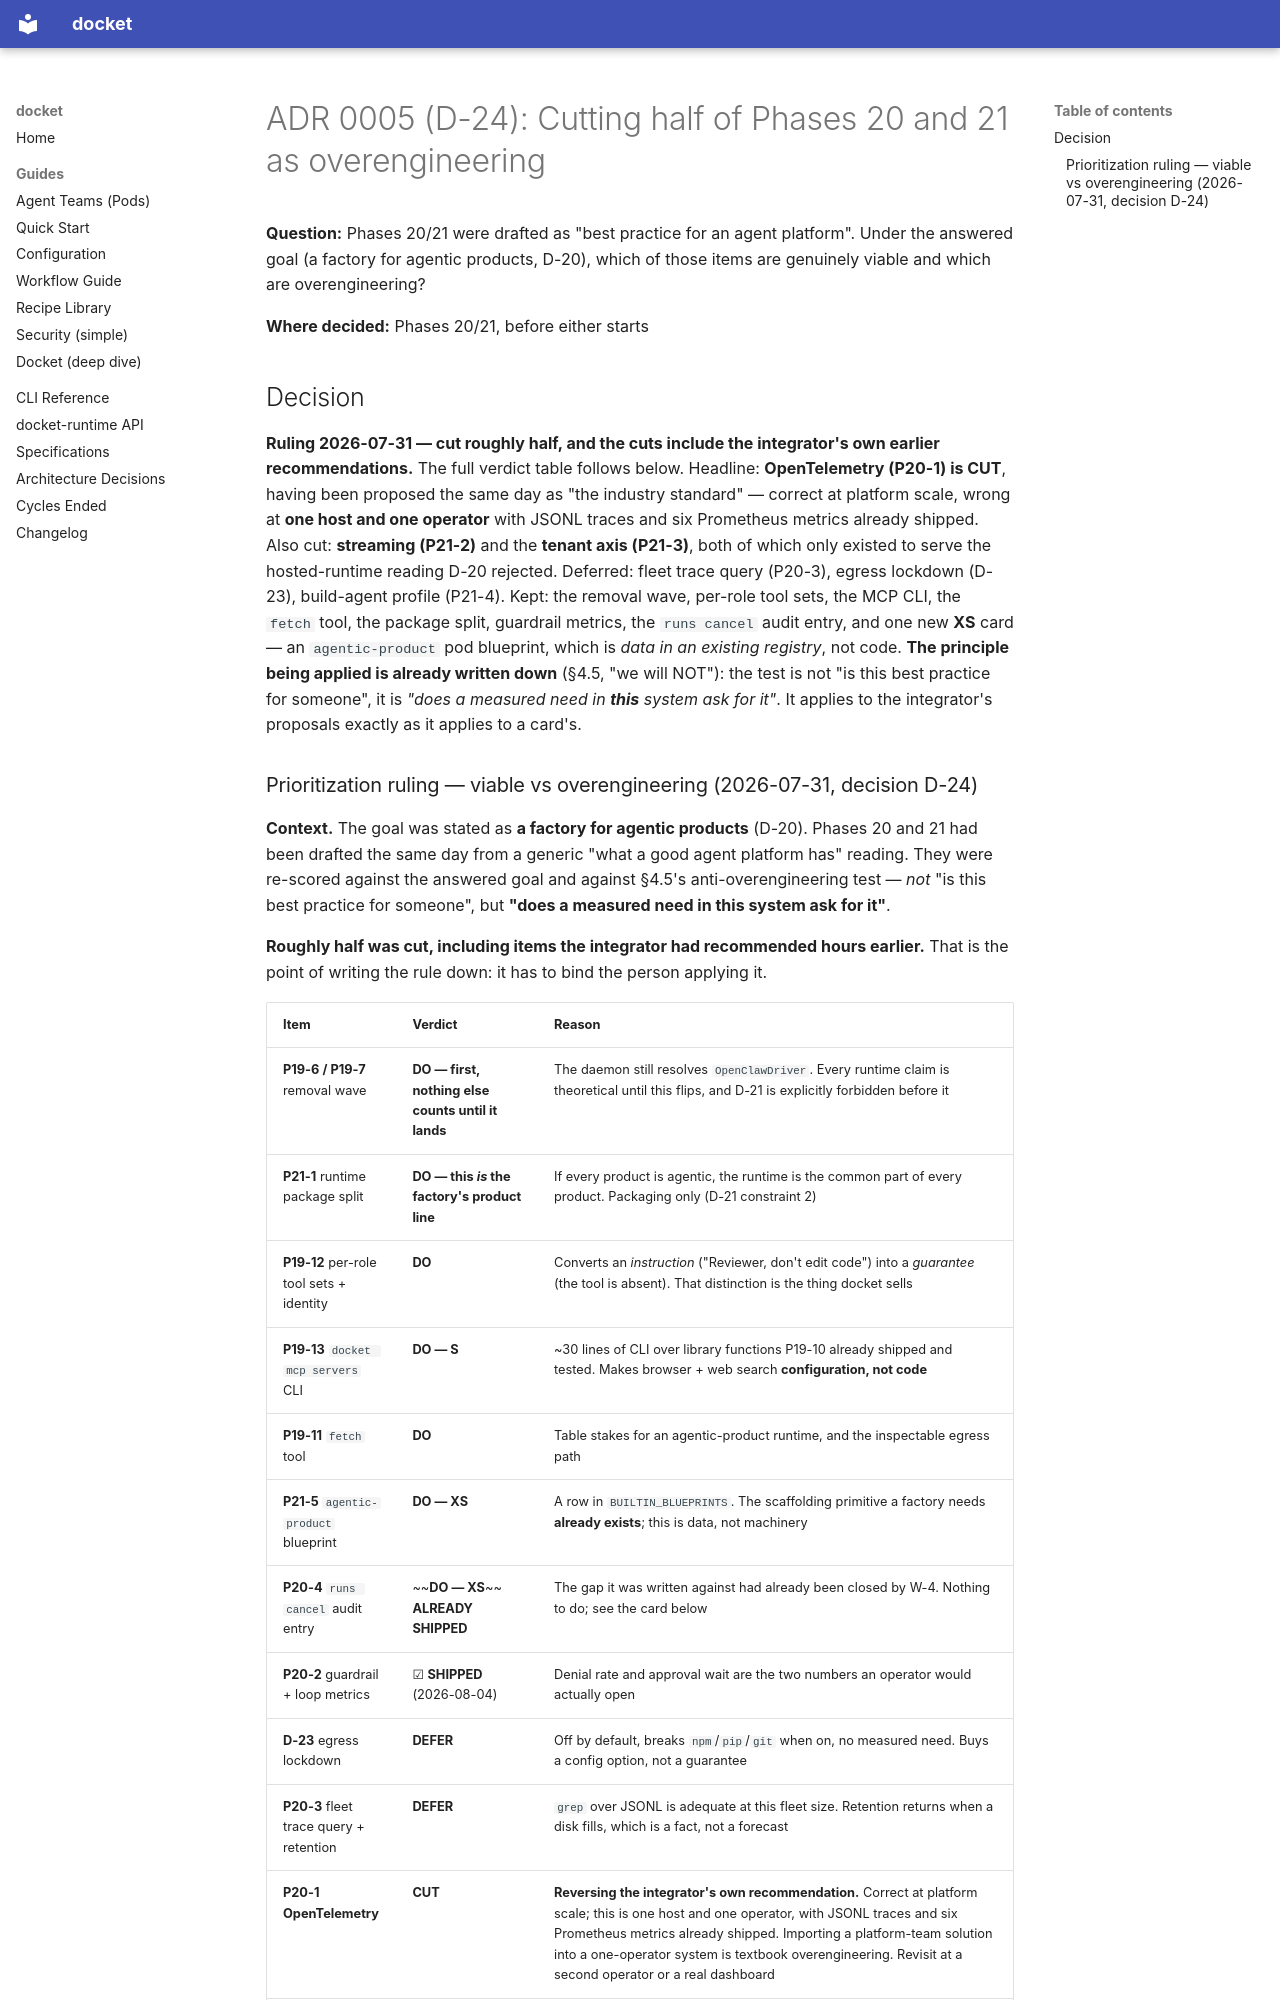

repository: yielab/docket · page: adr/0005-prioritization-ruling-viable-vs-overengineering/index.html · generator: mkdocs

# ADR 0005 (D-24): Cutting half of Phases 20 and 21 as overengineering

**Question:** Phases 20/21 were drafted as "best practice for an agent platform". Under the answered goal (a factory for agentic products, D-20), which of those items are genuinely viable and which are overengineering?

**Where decided:** Phases 20/21, before either starts

## Decision

**Ruling 2026-07-31 — cut roughly half, and the cuts include the integrator's own earlier recommendations.** The full verdict table follows below. Headline: **OpenTelemetry (P20-1) is CUT**, having been proposed the same day as "the industry standard" — correct at platform scale, wrong at **one host and one operator** with JSONL traces and six Prometheus metrics already shipped. Also cut: **streaming (P21-2)** and the **tenant axis (P21-3)**, both of which only existed to serve the hosted-runtime reading D-20 rejected. Deferred: fleet trace query (P20-3), egress lockdown (D-23), build-agent profile (P21-4). Kept: the removal wave, per-role tool sets, the MCP CLI, the `fetch` tool, the package split, guardrail metrics, the `runs cancel` audit entry, and one new **XS** card — an `agentic-product` pod blueprint, which is *data in an existing registry*, not code. **The principle being applied is already written down** (§4.5, "we will NOT"): the test is not "is this best practice for someone", it is *"does a measured need in **this** system ask for it"*. It applies to the integrator's proposals exactly as it applies to a card's.
